3-way image classification set "traindata" from GitHub (Shubhamm33/S26_Freehand_drawn_circuit_recognition); label vocabulary: diode, resistor, inductor.

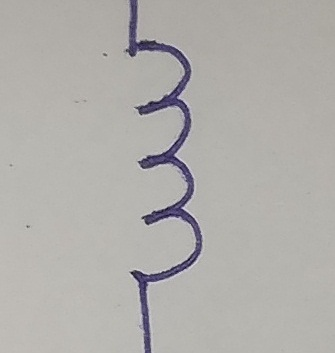
Label: inductor

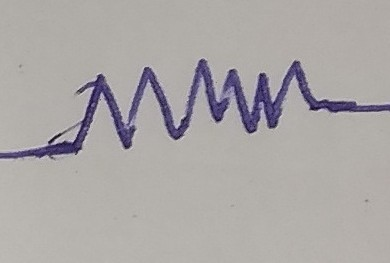
Label: resistor

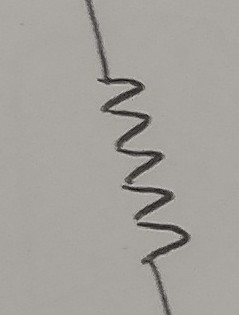
Label: resistor

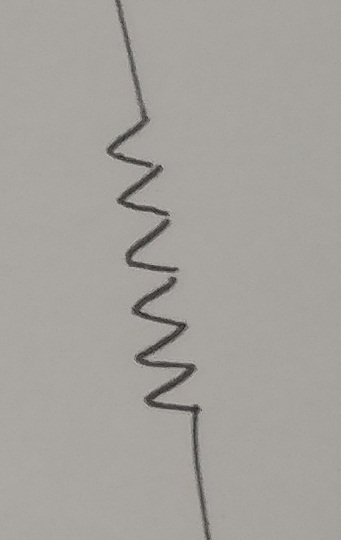
Label: resistor

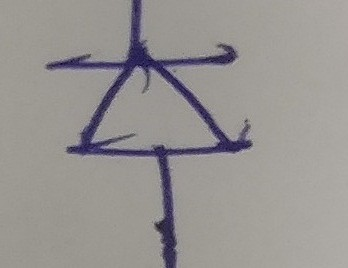
Label: diode

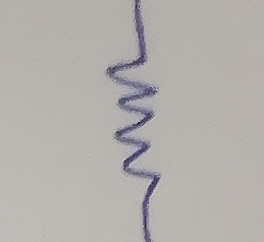
Label: resistor
